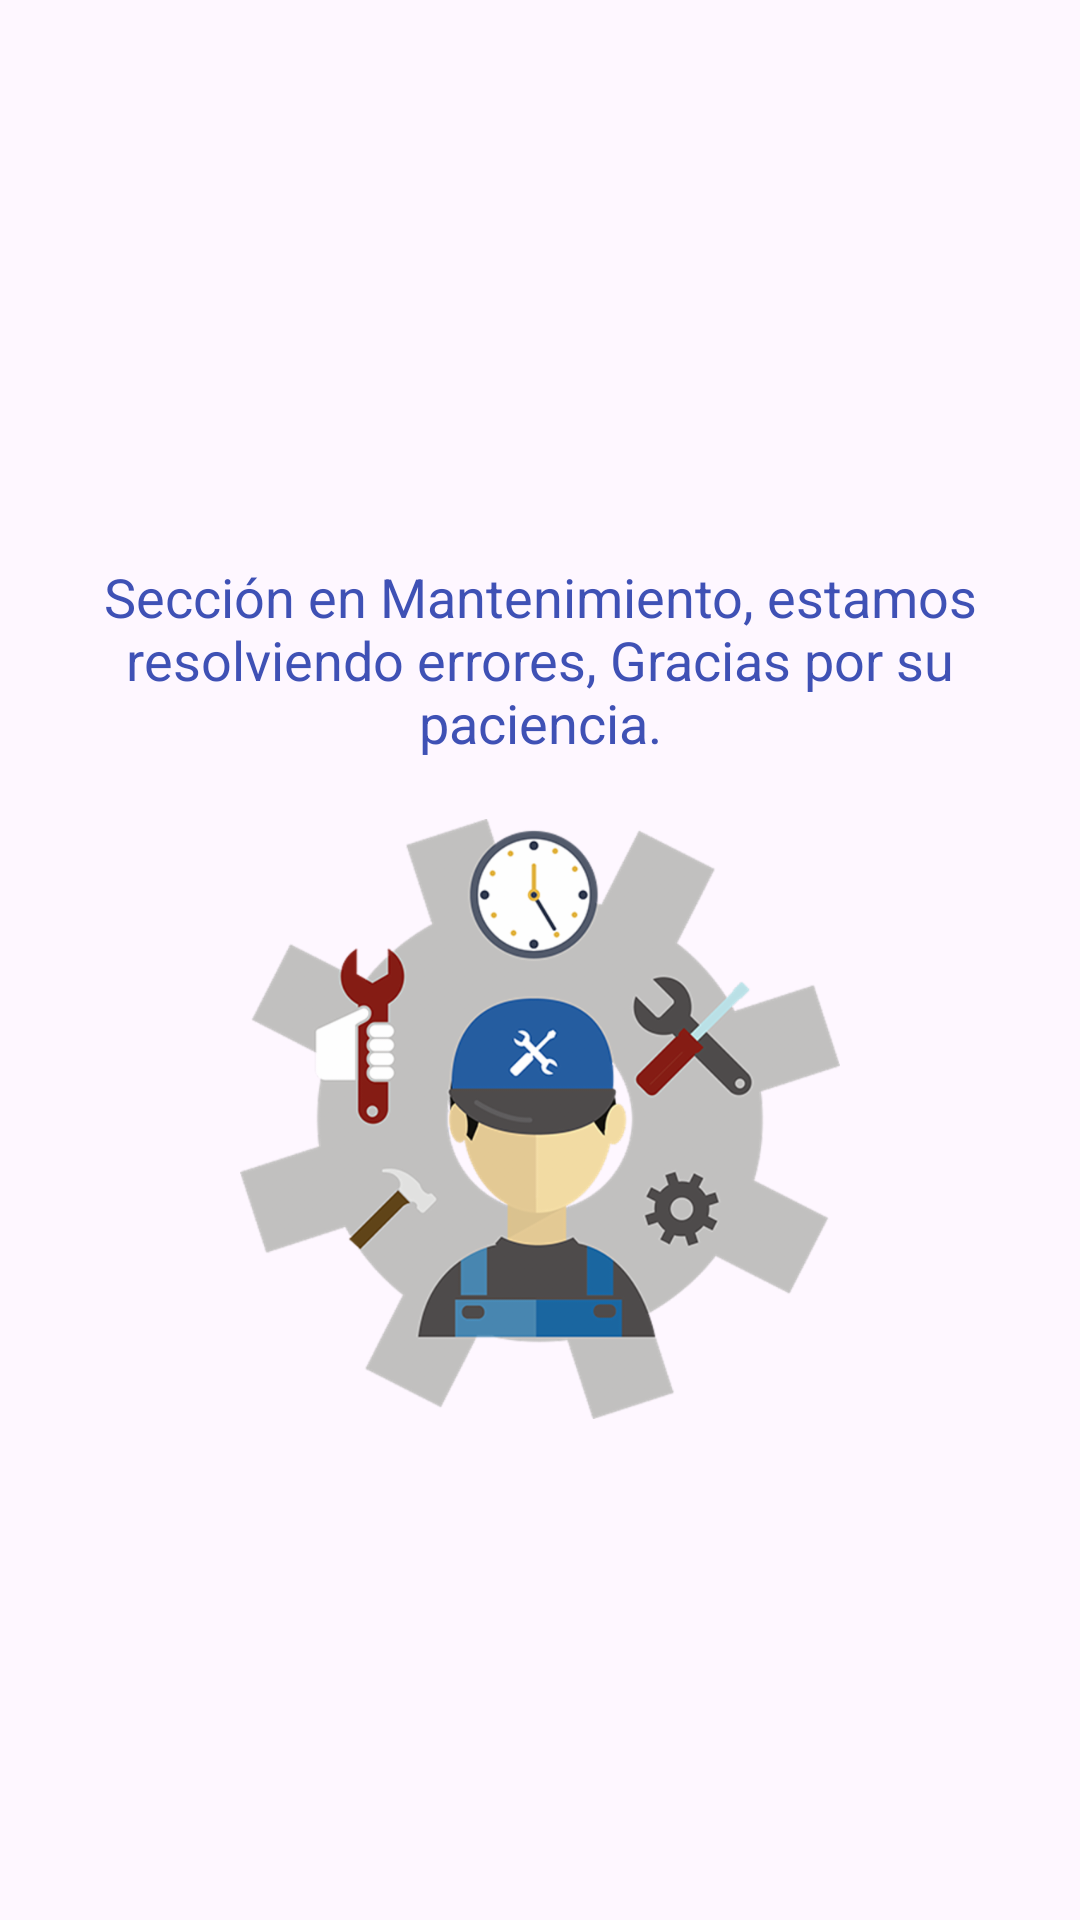

Reconstruct the res/layout file that produces this screen, plus the resources it refers to.
<!-- AndroidManifest.xml: application theme Theme.AguaPurificadaCelica -->
<!-- res/layout/activity_fuerade_servicio.xml -->
<?xml version="1.0" encoding="utf-8"?>
<androidx.coordinatorlayout.widget.CoordinatorLayout xmlns:android="http://schemas.android.com/apk/res/android"
    xmlns:app="http://schemas.android.com/apk/res-auto"
    xmlns:tools="http://schemas.android.com/tools"
    android:layout_width="match_parent"
    android:layout_height="match_parent"
    tools:context=".activities.Home.FueradeServicio">
    <LinearLayout
        android:layout_width="match_parent"
        android:layout_height="match_parent"
        android:gravity="center"
        android:orientation="vertical">

        <TextView
            android:layout_margin="20dp"
            android:id="@+id/textView11"
            android:textColor="@color/colorPrimary"
            android:layout_width="wrap_content"
            android:textSize="18dp"
            android:layout_height="wrap_content"
            android:text="Sección en Mantenimiento, estamos resolviendo errores, Gracias por su paciencia."
            android:textAlignment="center" />

        <ImageView
            android:id="@+id/imageView"
            android:layout_width="200dp"
            android:layout_height="200dp"
            android:src="@drawable/mantenimiento1" />
    </LinearLayout>




</androidx.coordinatorlayout.widget.CoordinatorLayout>
<!-- resources referenced by this layout -->
<resources>
  <color name="colorPrimary">#3F51B5</color>
  <!-- drawable mantenimiento1: png bitmap (drawable-hdpi, 54304 bytes) -->
  <style name="Theme.AguaPurificadaCelica" parent="Base.Theme.AguaPurificadaCelica" />
  <style name="Base.Theme.AguaPurificadaCelica" parent="Theme.Material3.DayNight.NoActionBar">
          
          
      </style>
</resources>
